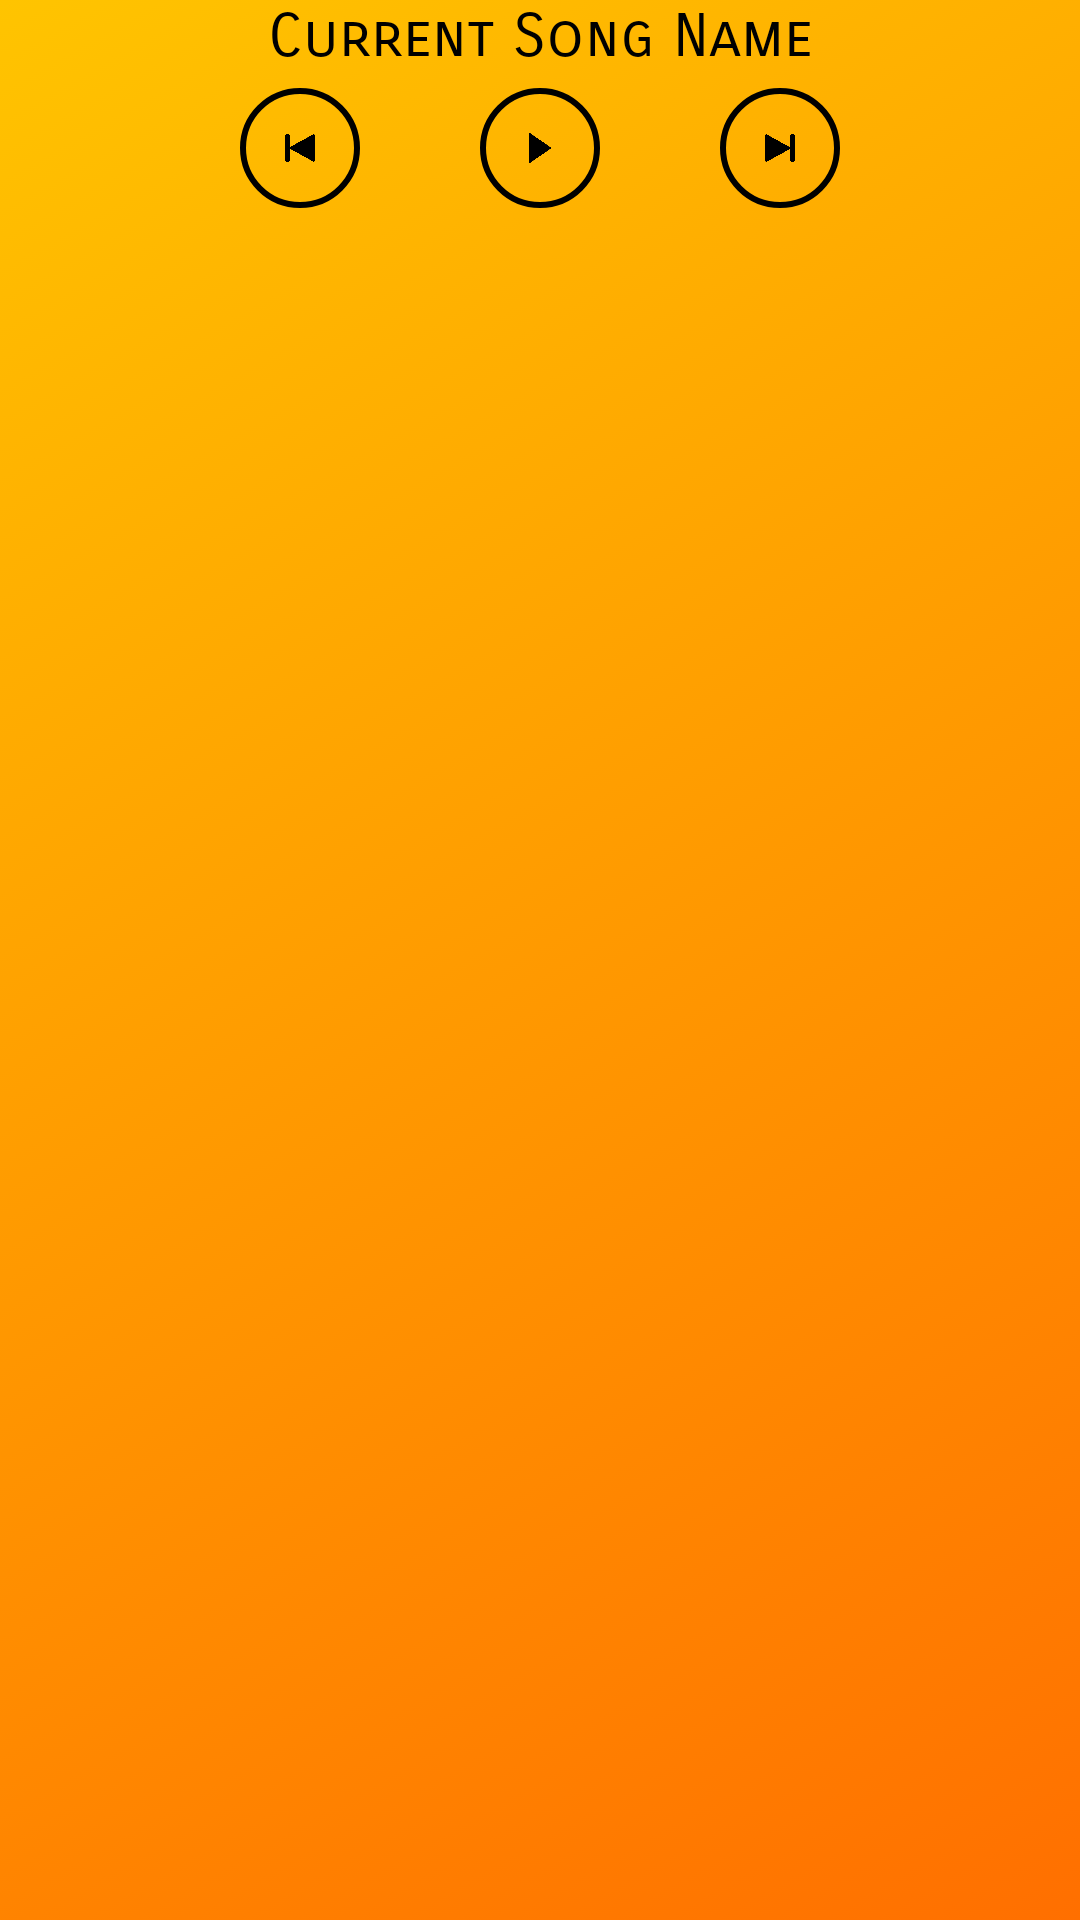

This screen was rendered from an Android layout file. Write that file and the resources it references.
<!-- AndroidManifest.xml: application theme AppTheme -->
<!-- res/layout/controller_layout.xml -->
<?xml version="1.0" encoding="utf-8"?>
<LinearLayout xmlns:android="http://schemas.android.com/apk/res/android"
    xmlns:app="http://schemas.android.com/apk/res-auto"
    android:id="@+id/controller"
    android:layout_width="match_parent"
    android:layout_height="wrap_content"
    android:background="@drawable/controller"
    android:gravity="center_horizontal"
    android:orientation="vertical">

    <TextView
        android:id="@+id/controllerSongTitle"
        android:layout_width="match_parent"
        android:layout_height="wrap_content"
        android:layout_marginBottom="5dp"
        android:ellipsize="marquee"
        android:fadingEdge="horizontal"
        android:fontFamily="sans-serif-smallcaps"
        android:gravity="center"
        android:marqueeRepeatLimit="marquee_forever"
        android:scrollHorizontally="true"
        android:singleLine="true"
        android:text="Current Song Name"
        android:textColor="#000000"
        android:textSize="20sp" />

    <LinearLayout
        android:layout_width="match_parent"
        android:layout_height="wrap_content"
        android:layout_marginBottom="5dp"
        android:gravity="center"
        android:orientation="horizontal">

        <ImageButton
            android:id="@+id/controllerPrev"
            android:layout_width="40dp"
            android:layout_height="40dp"
            android:background="@drawable/circ_button2"
            android:padding="15dp"
            android:scaleType="fitCenter"
            app:srcCompat="@drawable/previous_track" />

        <ImageButton
            android:id="@+id/controllerPlay"
            android:layout_width="40dp"
            android:layout_height="40dp"
            android:layout_marginLeft="40dp"
            android:background="@drawable/circ_button2"
            android:padding="15dp"
            android:scaleType="fitCenter"
            app:srcCompat="@drawable/play_button" />

        <ImageButton
            android:id="@+id/controllerNext"
            android:layout_width="40dp"
            android:layout_height="40dp"
            android:layout_marginLeft="40dp"
            android:background="@drawable/circ_button2"
            android:padding="15dp"
            android:scaleType="fitCenter"
            app:srcCompat="@drawable/next_track_button" />
    </LinearLayout>

</LinearLayout>
<!-- resources referenced by this layout -->
<resources>
  <!-- drawable circ_button2 (drawable-v24) -->
  <?xml version="1.0" encoding="utf-8"?>
  <ripple android:color="#F200F3FF"
      xmlns:android="http://schemas.android.com/apk/res/android">
      <item>
          <shape android:shape="oval">
              <solid android:color="@android:color/transparent"/>
              <padding android:bottom="6dp" android:left="6dp" android:right="6dp" android:top="6dp"/>
              <stroke android:color="@android:color/black" android:width="2dp"/>
              <size android:width="30dp" android:height="30dp"/>
          </shape>
      </item>
  </ripple>
  <!-- drawable controller (drawable-v24) -->
  <?xml version="1.0" encoding="utf-8"?>
  <selector xmlns:android="http://schemas.android.com/apk/res/android">
      <item android:state_selected="false">
          <shape android:shape="rectangle" >
              <gradient
  
                  android:angle="135"
                  android:endColor="@color/colorAmber_A400"
  
                  android:startColor="@color/colorAmber_900"/>
                  
                  />
  
          </shape>
      </item>
  </selector>
  <!-- drawable next_track_button: png bitmap (drawable-v24, 9042 bytes) -->
  <!-- drawable play_button: png bitmap (drawable-v24, 8042 bytes) -->
  <!-- drawable previous_track: png bitmap (drawable-v24, 9002 bytes) -->
  <style name="AppTheme" parent="Theme.AppCompat.Light">
          
  
          <item name="colorPrimary">@color/colorPrimary</item>
          <item name="colorPrimaryDark">@color/bgcolor</item>
          <item name="colorAccent">@color/colorAccent</item>
      </style>
  <color name="colorAmber_A400">#FFC400</color>
  <color name="colorAmber_900">#FF6F00</color>
  <color name="colorPrimary">#FF6F00</color>
  <color name="bgcolor">#002424</color>
  <color name="colorAccent">#B3F40458</color>
</resources>
